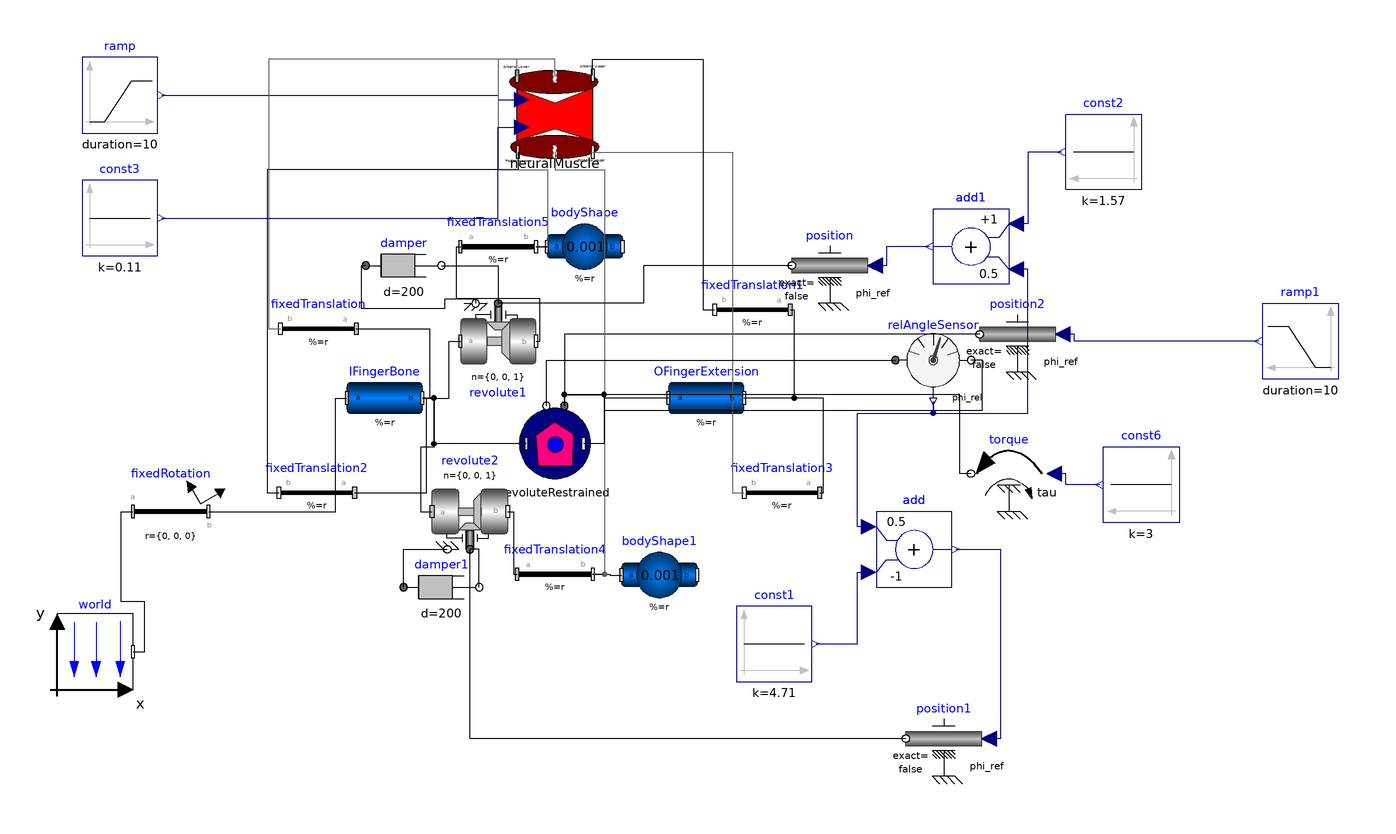

Above is the diagram view of the following Modelica model: its components placed by their Placement annotations and its connect equations drawn as lines.

model MuscleStiffnessTrial
  Modelica.Mechanics.MultiBody.Parts.BodyCylinder IFingerBone(r = r_IFingerBone, r_shape = r_shape_IFingerBone, color = {155, 0, 0}, diameter = diameterIFingerBone * 10, animation = true, r_0.fixed = false) "The palm bone that is connected via a joint to the finger extension" annotation(Placement(visible = true, transformation(origin = {-55, 0}, extent = {{-10, -10}, {10, 10}}, rotation = 0)));
  Modelica.Mechanics.MultiBody.Parts.BodyCylinder OFingerExtension(r = r_OFingerBone, r_shape = r_shape_OFingerBone, r_0.start = {0, 0.08, 0}, r_0.fixed = false, color = {255, 255, 0}, diameter = diameterOFingerBone * 10, animation = true) "Part of the finger that extends from the palm" annotation(Placement(visible = true, transformation(origin = {30, 0}, extent = {{-10, -10}, {10, 10}}, rotation = 0)));
  Modelica.Mechanics.MultiBody.Parts.BodyShape bodyShape(r = {0, 0, 0}, r_0.start = {0, 0.08, 0}, m = 0.001, r_CM = {0, 0, 0}, r_0.fixed = false, shapeType = "sphere", sphereColor = {0, 230, 0}, sphereDiameter = 0.05) annotation(Placement(visible = true, transformation(origin = {-2.144, 40}, extent = {{-10, -10}, {10, 10}}, rotation = 0)));
  Modelica.Mechanics.MultiBody.Parts.FixedTranslation fixedTranslation(r = {-0.35, 0.1, 0}) annotation(Placement(visible = true, transformation(origin = {-72.523, 18.283}, extent = {{10, -10}, {-10, 10}}, rotation = 0)));
  Modelica.Mechanics.MultiBody.Parts.FixedTranslation fixedTranslation1(r = {-0.45, -0.05, 0}) annotation(Placement(visible = true, transformation(origin = {42.218, 23.331}, extent = {{10, -10}, {-10, 10}}, rotation = 0)));
  Modelica.Mechanics.MultiBody.Joints.Revolute revolute1(animation = false, n = {0, 0, 1}, useAxisFlange = true, phi.fixed = false, phi.start = 1.5) annotation(Placement(visible = true, transformation(origin = {-25, 15}, extent = {{-10, -10}, {10, 10}}, rotation = 0)));
  PowerGrab.Components.RevoluteRestrained revoluteRestrained(phi_0_restrained = 1.05, theta_1 = -0.1, theta_2 = 1.6, useAxisFlange = true) annotation(Placement(visible = true, transformation(origin = {-10, -12.083}, extent = {{-10, -10}, {10, 10}}, rotation = 0)));
  Modelica.Mechanics.MultiBody.Joints.Revolute revolute2(animation = false, n = {0, 0, 1}, phi.start = 1.5, useAxisFlange = true, phi.fixed = false) annotation(Placement(visible = true, transformation(origin = {-32.475, -30}, extent = {{-10, 10}, {10, -10}}, rotation = 0)));
  Modelica.Mechanics.MultiBody.Parts.BodyShape bodyShape1(m = 0.001, r = {0, 0.1, 0}, r_0.start = {0, 0.08, 0}, r_CM = {0, 0.05, 0}, r_0.fixed = false, shapeType = "sphere", sphereColor = {0, 230, 0}, sphereDiameter = 0.05) annotation(Placement(visible = true, transformation(origin = {17.593, -46.771}, extent = {{-10, -10}, {10, 10}}, rotation = 0)));
  Modelica.Mechanics.MultiBody.Parts.FixedTranslation fixedTranslation2(r = {-0.25, -0.1, 0}) annotation(Placement(visible = true, transformation(origin = {-72.94199999999999, -25}, extent = {{10, -10}, {-10, 10}}, rotation = 0)));
  Modelica.Mechanics.MultiBody.Parts.FixedTranslation fixedTranslation3(r = {-0.25, -0.1, 0}) annotation(Placement(visible = true, transformation(origin = {50, -25}, extent = {{10, -10}, {-10, 10}}, rotation = 0)));
  Modelica.Mechanics.MultiBody.Parts.FixedTranslation fixedTranslation4(r = {-0.12, 0, 0}) annotation(Placement(visible = true, transformation(origin = {-10, -46.567}, extent = {{-10, -10}, {10, 10}}, rotation = 0)));
  Modelica.Mechanics.MultiBody.Parts.FixedTranslation fixedTranslation5(r = {0.12, 0, 0}) annotation(Placement(visible = true, transformation(origin = {-25, 40}, extent = {{-10, -10}, {10, 10}}, rotation = 0)));
  Modelica.Mechanics.Rotational.Components.Damper damper(useHeatPort = false, d = 200) annotation(Placement(visible = true, transformation(origin = {-50, 35}, extent = {{-10, -10}, {10, 10}}, rotation = 0)));
  Modelica.Mechanics.Rotational.Components.Damper damper1(d = 200, phi_rel.fixed = false) annotation(Placement(visible = true, transformation(origin = {-40, -50}, extent = {{-10, -10}, {10, 10}}, rotation = 0)));
  Modelica.Mechanics.Rotational.Sensors.RelAngleSensor relAngleSensor annotation(Placement(visible = true, transformation(origin = {90, 10}, extent = {{-10, -10}, {10, 10}}, rotation = 0)));
  Modelica.Mechanics.Rotational.Sources.Position position annotation(Placement(visible = true, transformation(origin = {62.653, 35}, extent = {{10, -10}, {-10, 10}}, rotation = 0)));
  Modelica.Mechanics.Rotational.Sources.Position position1(useSupport = false) annotation(Placement(visible = true, transformation(origin = {92.78100000000001, -90}, extent = {{10, -10}, {-10, 10}}, rotation = 0)));
  Modelica.Blocks.Math.Add add(k1 = 0.5, k2 = -1) annotation(Placement(visible = true, transformation(origin = {85, -40}, extent = {{-10, -10}, {10, 10}}, rotation = 0)));
  Modelica.Blocks.Sources.Constant const1(k = 4.71) annotation(Placement(visible = true, transformation(origin = {47.978, -65}, extent = {{-10, -10}, {10, 10}}, rotation = 0)));
  Modelica.Blocks.Math.Add add1(k2 = 0.5) annotation(Placement(visible = true, transformation(origin = {100, 40}, extent = {{10, -10}, {-10, 10}}, rotation = 0)));
  Modelica.Blocks.Sources.Constant const2(k = 1.57) annotation(Placement(visible = true, transformation(origin = {135, 65}, extent = {{10, -10}, {-10, 10}}, rotation = 0)));
  inner Modelica.Mechanics.MultiBody.World world(gravityType = Modelica.Mechanics.MultiBody.Types.GravityTypes.NoGravity) annotation(Placement(visible = true, transformation(origin = {-131.519, -67.056}, extent = {{-10, -10}, {10, 10}}, rotation = 0)));
  Modelica.Mechanics.MultiBody.Parts.FixedRotation fixedRotation(n = {0, 0, 1}, angle = 90) annotation(Placement(visible = true, transformation(origin = {-111.581, -30}, extent = {{-10, -10}, {10, 10}}, rotation = 0)));
  parameter Modelica.SIunits.Position r_IFingerBone[3](start = {0.1, 0, 0}) = {0.5, 0, 0};
  parameter Modelica.SIunits.Position r_shape_IFingerBone[3] = {0, 0, 0};
  parameter Modelica.SIunits.Position diameterIFingerBone = 0.02;
  parameter Modelica.SIunits.Position r_OFingerBone[3](start = {0.1, 0, 0}) = {0.5, 0, 0};
  parameter Modelica.SIunits.Position r_shape_OFingerBone[3] = {0, 0, 0};
  parameter Modelica.SIunits.Position diameterOFingerBone = 0.02;
  Modelica.Blocks.Sources.Constant const3(k = 0.11) annotation(Placement(visible = true, transformation(origin = {-125, 47.531}, extent = {{-10, -10}, {10, 10}}, rotation = 0)));
  Modelica.Mechanics.Rotational.Sources.Torque torque annotation(Placement(visible = true, transformation(origin = {110, -20}, extent = {{10, -10}, {-10, 10}}, rotation = 0)));
  Modelica.Blocks.Sources.Constant const6(k = 3) annotation(Placement(visible = true, transformation(origin = {145, -22.931}, extent = {{10, -10}, {-10, 10}}, rotation = 0)));
  Components.NeuralMuscle neuralMuscle(f_max_a = 200, f_max_p = 200) annotation(Placement(visible = true, transformation(origin = {-10, 75}, extent = {{-10, -10}, {10, 10}}, rotation = 0)));
  Modelica.Mechanics.Rotational.Sources.Position position2 annotation(Placement(visible = true, transformation(origin = {112.3, 16.825}, extent = {{10, -10}, {-10, 10}}, rotation = 0)));
  Modelica.Blocks.Sources.Ramp ramp(duration = 10, offset = 0.485345, height = 0) annotation(Placement(visible = true, transformation(origin = {-125, 80}, extent = {{-10, -10}, {10, 10}}, rotation = 0)));
  Modelica.Blocks.Sources.Ramp ramp1(offset = 1.05, height = 0.1, duration = 10) annotation(Placement(visible = true, transformation(origin = {187.06, 15}, extent = {{10, -10}, {-10, 10}}, rotation = 0)));
equation
  connect(ramp1.y, position2.phi_ref) annotation(Line(visible = true, origin = {138.74, 15.913}, points = {{37.32, -0.913}, {-11.44, -0.913}, {-11.44, 0.912}, {-14.44, 0.912}}, color = {0, 0, 127}));
  connect(ramp.y, neuralMuscle.forcePValue_a) annotation(Line(visible = true, origin = {-45.676, 79.389}, points = {{-68.324, 0.611}, {20.664, 0.611}, {20.664, -0.611}, {26.996, -0.611}}, color = {0, 0, 127}));
  connect(position2.flange, revoluteRestrained.flange_a) annotation(Line(visible = true, origin = {29.098, 10.522}, points = {{73.202, 6.303}, {-36.601, 6.303}, {-36.601, -12.605}}));
  connect(neuralMuscle.frame_resolve1, fixedTranslation4.frame_b) annotation(Line(visible = true, origin = {-2.755, 18.496}, points = {{-7.245, 46.504}, {-7.245, 41.812}, {5.868, 41.812}, {5.868, -65.063}, {2.755, -65.063}}, color = {95, 95, 95}));
  connect(neuralMuscle.frame_b1, fixedTranslation3.frame_b) annotation(Line(visible = true, origin = {28.444, 20}, points = {{-28.444, 45}, {8.444000000000001, 45}, {8.444000000000001, -45}, {11.556, -45}}, color = {95, 95, 95}));
  connect(neuralMuscle.frame_a1, fixedTranslation2.frame_b) annotation(Line(visible = true, origin = {-58.933, 27.123}, points = {{39.126, 37.877}, {39.126, 33.185}, {-27.122, 33.185}, {-27.122, -52.123}, {-24.009, -52.123}}));
  connect(neuralMuscle.frame_resolve, fixedTranslation5.frame_b) annotation(Line(visible = true, origin = {-15.543, 66.387}, points = {{5.543, 18.613}, {5.543, 23.159}, {-9.470000000000001, 23.159}, {-9.470000000000001, -6.079}, {3.655, -6.079}, {3.655, -26.387}, {0.543, -26.387}}, color = {95, 95, 95}));
  connect(neuralMuscle.frame_b, fixedTranslation1.frame_b) annotation(Line(visible = true, origin = {18.086, 62.2}, points = {{-18.086, 23.045}, {-18.086, 27.346}, {11.02, 27.346}, {11.02, -38.869}, {14.132, -38.869}}));
  connect(neuralMuscle.frame_a, fixedTranslation.frame_b) annotation(Line(visible = true, origin = {-58.759, 60.131}, points = {{38.759, 24.869}, {38.759, 29.414}, {-26.877, 29.414}, {-26.877, -41.848}, {-23.764, -41.848}}, color = {95, 95, 95}));
  connect(const3.y, neuralMuscle.forcePValue_p) annotation(Line(visible = true, origin = {-45.678, 59.525}, points = {{-68.322, -11.994}, {20.666, -11.994}, {20.666, 11.994}, {26.99, 11.994}}, color = {0, 0, 127}));
  connect(const6.y, torque.tau) annotation(Line(visible = true, origin = {126.5, -21.465}, points = {{7.5, -1.465}, {-1.5, -1.465}, {-1.5, 1.465}, {-4.5, 1.465}}, color = {0, 0, 127}));
  connect(torque.flange, revoluteRestrained.flange_a) annotation(Line(visible = true, origin = {55.799, -8.050000000000001}, points = {{44.201, -11.95}, {41.201, -11.95}, {41.201, 8.967000000000001}, {-63.302, 8.967000000000001}, {-63.302, 5.967}}));
  connect(position.flange, revolute1.axis) annotation(Line(visible = true, origin = {13.616, 30}, points = {{39.037, 5}, {-0.21, 5}, {-0.21, -5}, {-38.616, -5}}));
  connect(fixedRotation.frame_b, IFingerBone.frame_a) annotation(Line(visible = true, origin = {-75.651, -15}, points = {{-25.93, -15}, {7.639, -15}, {7.639, 15}, {10.651, 15}}));
  connect(world.frame_b, fixedRotation.frame_a) annotation(Line(visible = true, origin = {-121.512, -50.295}, points = {{-0.007, -16.76}, {3.118, -16.76}, {3.118, -3.535}, {-3.081, -3.535}, {-3.081, 20.295}, {-0.068, 20.295}}));
  connect(const2.y, add1.u1) annotation(Line(visible = true, origin = {116.5, 55.5}, points = {{7.5, 9.5}, {-1.5, 9.5}, {-1.5, -9.5}, {-4.5, -9.5}}, color = {0, 0, 127}));
  connect(add1.y, position.phi_ref) annotation(Line(visible = true, origin = {79.73999999999999, 37.5}, points = {{9.26, 2.5}, {-2.087, 2.5}, {-2.087, -2.5}, {-5.087, -2.5}}, color = {0, 0, 127}));
  connect(relAngleSensor.phi_rel, add1.u2) annotation(Line(visible = true, origin = {104.4, 11.8}, points = {{-14.4, -12.8}, {-14.4, -15.8}, {10.6, -15.8}, {10.6, 22.2}, {7.6, 22.2}}, color = {0, 0, 127}));
  connect(add.y, position1.phi_ref) annotation(Line(visible = true, origin = {104.085, -65}, points = {{-8.085000000000001, 25}, {3.695, 25}, {3.695, -25}, {0.695, -25}}, color = {0, 0, 127}));
  connect(const1.y, add.u2) annotation(Line(visible = true, origin = {67.994, -55.5}, points = {{-9.016999999999999, -9.5}, {2.006, -9.5}, {2.006, 9.5}, {5.006, 9.5}}, color = {0, 0, 127}));
  connect(add.u1, relAngleSensor.phi_rel) annotation(Line(visible = true, origin = {78.59999999999999, -15.4}, points = {{-5.6, -18.6}, {-8.6, -18.6}, {-8.6, 11.4}, {11.4, 11.4}, {11.4, 14.4}}, color = {0, 0, 127}));
  connect(position1.flange, revolute2.axis) annotation(Line(visible = true, origin = {5.944, -73.333}, points = {{76.837, -16.667}, {-38.419, -16.667}, {-38.419, 33.333}}));
  connect(revoluteRestrained.flange_a, relAngleSensor.flange_b) annotation(Line(visible = true, origin = {42.428, 1.9}, points = {{-49.931, -3.983}, {-49.931, -0.983}, {-39.428, -0.983}, {-39.428, -5.125}, {60.572, -5.125}, {60.572, 8.1}, {57.572, 8.1}}));
  connect(revoluteRestrained.flange_b, relAngleSensor.flange_a) annotation(Line(visible = true, origin = {18.497, 5.972}, points = {{-30.752, -8.055}, {-30.752, 4.028}, {61.503, 4.028}}));
  connect(damper1.flange_a, revolute2.support) annotation(Line(visible = true, origin = {-46.158, -43.333}, points = {{-3.842, -6.667}, {-3.842, 3.333}, {7.683, 3.333}}));
  connect(damper1.flange_b, revolute2.axis) annotation(Line(visible = true, origin = {-30.825, -43.333}, points = {{0.825, -6.667}, {0.825, 3.333}, {-1.65, 3.333}}));
  connect(damper.flange_b, revolute1.axis) annotation(Line(visible = true, origin = {-30, 31.667}, points = {{-10, 3.333}, {5, 3.333}, {5, -6.667}}));
  connect(damper.flange_a, revolute1.support) annotation(Line(visible = true, origin = {-46.064, 27.857}, points = {{-13.936, 7.143}, {-15.161, 7.143}, {-15.161, -4.082}, {7.064, -4.082}, {7.064, -1.632}, {15.064, -1.632}, {15.064, -2.857}}));
  connect(revolute1.frame_b, fixedTranslation5.frame_a) annotation(Line(visible = true, origin = {-24.996, 27.075}, points = {{9.996, -12.075}, {11.008, -12.075}, {11.008, -0.85}, {-11.004, -0.85}, {-11.004, 12.925}, {-10.004, 12.925}}));
  connect(fixedTranslation5.frame_b, bodyShape.frame_a) annotation(Line(visible = true, origin = {-13.572, 40}, points = {{-1.428, 0}, {1.428, 0}}));
  connect(fixedTranslation4.frame_b, bodyShape1.frame_a) annotation(Line(visible = true, origin = {4.188, -46.669}, points = {{-4.188, 0.102}, {0.392, 0.102}, {0.392, -0.102}, {3.405, -0.102}}));
  connect(revolute2.frame_b, fixedTranslation4.frame_a) annotation(Line(visible = true, origin = {-21.119, -38.284}, points = {{-1.356, 8.284000000000001}, {0.119, 8.284000000000001}, {0.119, -8.282999999999999}, {1.119, -8.282999999999999}}));
  connect(fixedTranslation3.frame_a, OFingerExtension.frame_b) annotation(Line(visible = true, origin = {55.5, -12.5}, points = {{4.5, -12.5}, {5.5, -12.5}, {5.5, 12.5}, {-15.5, 12.5}}));
  connect(fixedTranslation2.frame_a, IFingerBone.frame_b) annotation(Line(visible = true, origin = {-48.979, -12.5}, points = {{-13.963, -12.5}, {4.992, -12.5}, {4.992, 12.5}, {3.979, 12.5}}));
  connect(IFingerBone.frame_b, revolute2.frame_a) annotation(Line(visible = true, origin = {-43.738, -14.333}, points = {{-1.262, 14.333}, {1.75, 14.333}, {1.75, 1.333}, {-1.75, 1.333}, {-1.75, -15.667}, {1.263, -15.667}}));
  connect(revoluteRestrained.frame_a, IFingerBone.frame_b) annotation(Line(visible = true, origin = {-36.643, -6.042}, points = {{19.047, -6.042}, {-5.345, -6.042}, {-5.345, 6.042}, {-8.356999999999999, 6.042}}));
  connect(OFingerExtension.frame_a, revoluteRestrained.frame_b) annotation(Line(visible = true, origin = {5.887, -6.042}, points = {{14.113, 6.042}, {-2.887, 6.042}, {-2.887, -6.042}, {-8.337999999999999, -6.042}}));
  connect(fixedTranslation1.frame_a, OFingerExtension.frame_b) annotation(Line(visible = true, origin = {49.663, 11.665}, points = {{2.555, 11.665}, {3.555, 11.665}, {3.555, -11.665}, {-9.663, -11.665}}));
  connect(fixedTranslation.frame_a, IFingerBone.frame_b) annotation(Line(visible = true, origin = {-48.458, 9.141999999999999}, points = {{-14.065, 9.141}, {5.304, 9.141999999999999}, {5.304, -9.141999999999999}, {3.458, -9.141999999999999}}));
  connect(IFingerBone.frame_b, revolute1.frame_a) annotation(Line(visible = true, origin = {-39.006, 7.5}, points = {{-5.994, -7.5}, {0.994, -7.5}, {0.994, 7.5}, {4.006, 7.5}}));
  annotation(experiment(StopTime = 12.0), Diagram(coordinateSystem(extent = {{-148.5, -105}, {148.5, 105}}, preserveAspectRatio = true, initialScale = 0.1, grid = {5, 5})));
end MuscleStiffnessTrial;